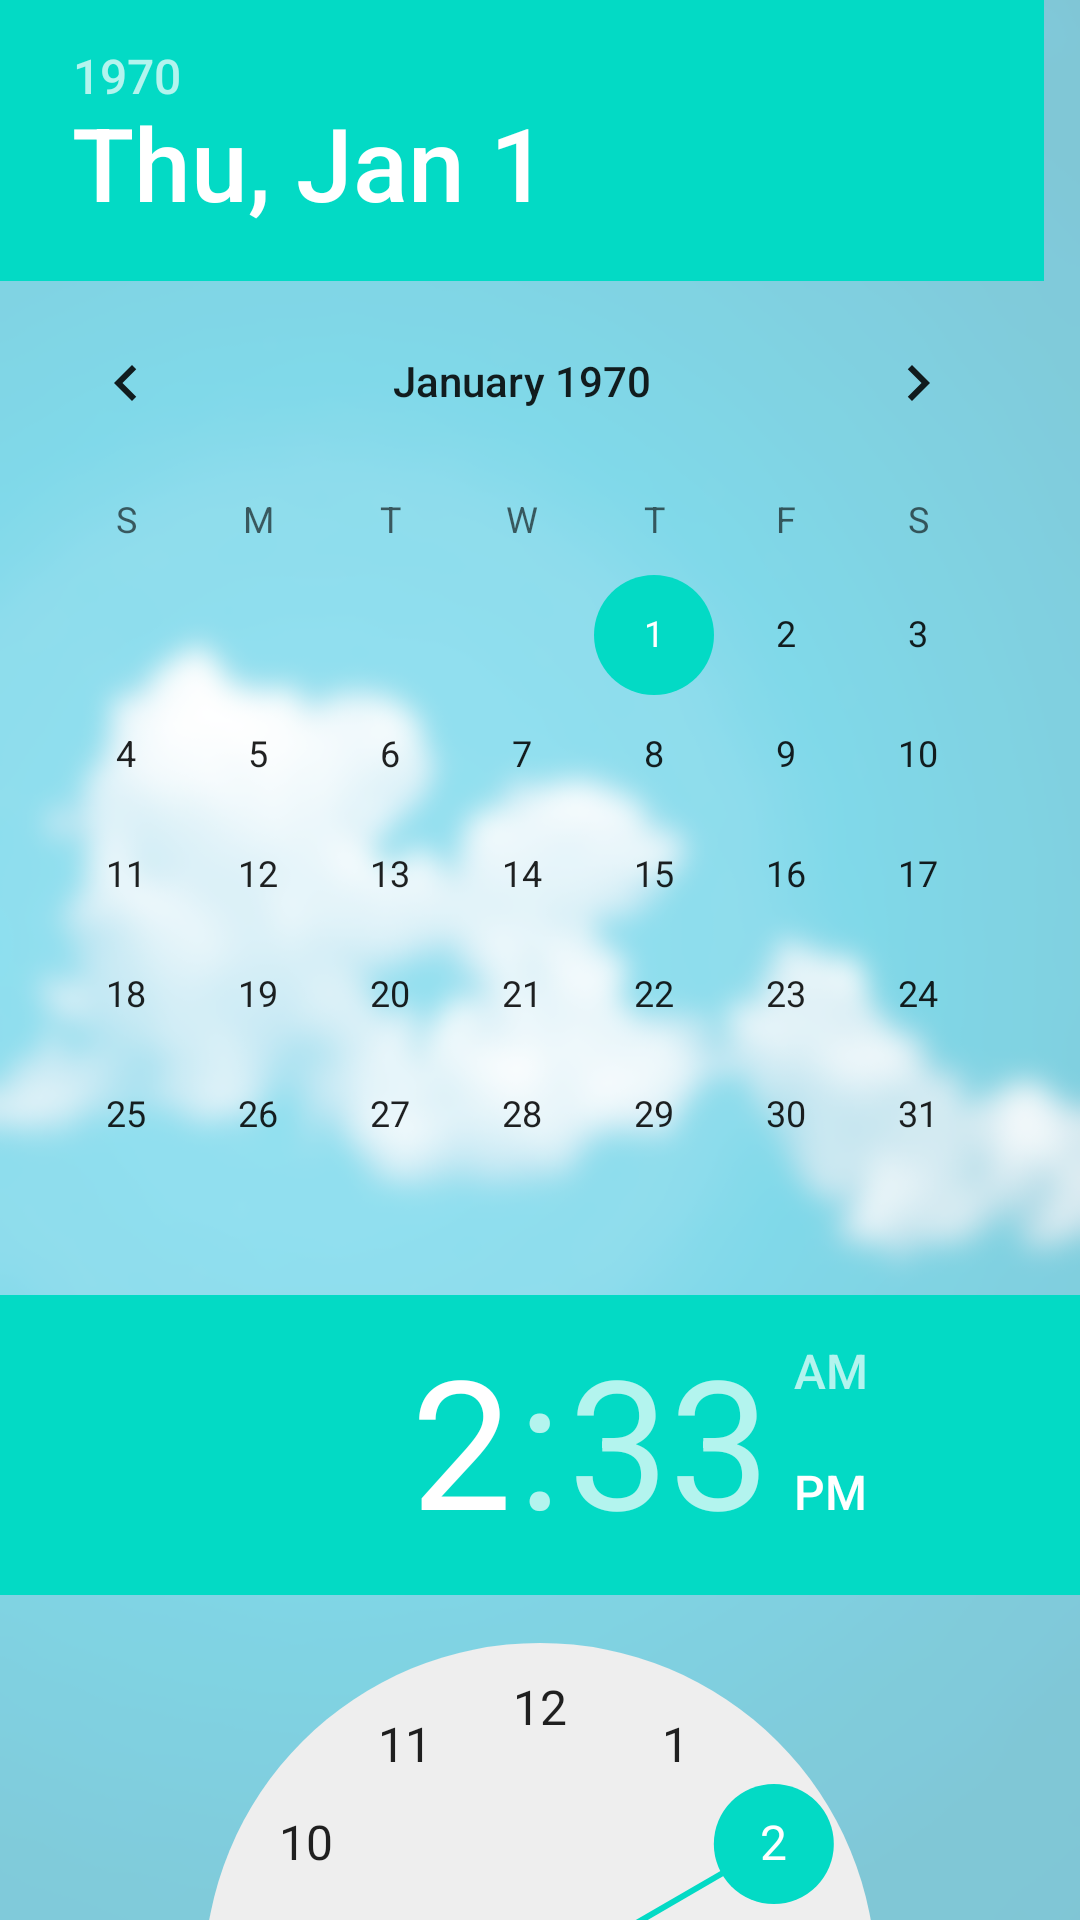

Write the Android layout XML for this screen, with the resource values it uses.
<!-- AndroidManifest.xml: application theme AppTheme -->
<!-- res/layout/alarmset.xml -->
<?xml version="1.0" encoding="utf-8"?>

<LinearLayout
    xmlns:android="http://schemas.android.com/apk/res/android"
    android:orientation="vertical"
    
    android:background="@drawable/sky7"
    android:gravity="top"
    android:layout_width="fill_parent"
    android:layout_height="fill_parent">
 
    <DatePicker
        android:id="@+id/date_picker"
        android:layout_width="wrap_content"
        android:layout_height="wrap_content"
        android:spinnersShown="true"
        android:calendarViewShown="false" />
 
    <LinearLayout
        android:orientation="horizontal"
        android:gravity="left"
        android:layout_width="fill_parent"
        android:layout_height="wrap_content">
        <TimePicker
            android:id="@+id/time_picker"
            android:layout_width="wrap_content"
            android:layout_height="wrap_content"/>
        <LinearLayout
            android:orientation="vertical"
            android:gravity="left"
            android:layout_width="fill_parent"
            android:layout_height="wrap_content">
            <Button
                android:id="@+id/reset"
                android:layout_width="wrap_content"
                android:layout_height="wrap_content"
                android:text="reset"
                android:layout_gravity="left" />
 
            <Button
                android:id="@+id/set"
                android:layout_width="wrap_content"
                android:layout_height="wrap_content"
                android:text="set"
                android:layout_gravity="left" />
 
         </LinearLayout>
 
    </LinearLayout>
 
    <TextView
        android:id="@+id/text_view"
        android:layout_width="fill_parent"
        android:layout_height="wrap_content" />
    
      <TextView
        android:id="@+id/text_view2"
        android:layout_width="fill_parent"
        android:layout_height="wrap_content" />
    
</LinearLayout>
<!-- resources referenced by this layout -->
<resources>
  <!-- drawable sky7: png bitmap (drawable-xxhdpi, 94236 bytes) -->
</resources>
